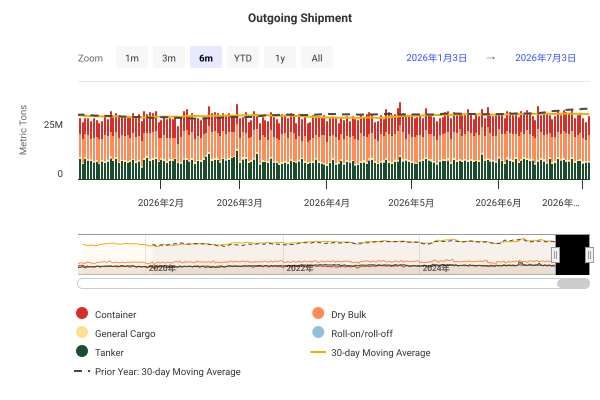

Source data for this figure (header and first rows):
DateTime, Container, Dry Bulk, General Cargo, Roll-on/roll-off, Tanker, 30-day Moving Average, Prior Year: 30-day Moving Average
2019-01-01 00:00:00, 7092752, 10103609, 553143, 52574, 6964024, , 
2019-01-02 00:00:00, 8153514, 11031829, 638168, 65277, 7211345, , 
2019-01-03 00:00:00, 7587169, 12308090, 737687, 109168, 7217530, , 
2019-01-04 00:00:00, 8037854, 10411345, 631754, 106904, 6555769, , 
2019-01-05 00:00:00, 9456708, 12609512, 777463, 112095, 8445633, , 
2019-01-06 00:00:00, 7582478, 9610678, 708782, 97810, 7115196, , 
2019-01-07 00:00:00, 9758580, 12900981, 821152, 156509, 8909385, , 
2019-01-08 00:00:00, 9145736, 10656151, 814031, 101080, 7569035, , 
2019-01-09 00:00:00, 8685754, 11784051, 908804, 99839, 7930263, , 
2019-01-10 00:00:00, 9013755, 11451134, 829540, 127659, 7255029, , 
2019-01-11 00:00:00, 10215266, 14040570, 881884, 128729, 7044866, , 
2019-01-12 00:00:00, 10493693, 9964209, 678195, 117657, 8205170, , 
2019-01-13 00:00:00, 9283522, 11433831, 787298, 99723, 7596365, , 
2019-01-14 00:00:00, 8949113, 12342551, 910340, 145709, 8160827, , 
2019-01-15 00:00:00, 8202337, 11705749, 827426, 142082, 6877534, , 
2019-01-16 00:00:00, 10908709, 11405098, 920977, 121803, 8261150, , 
2019-01-17 00:00:00, 8644544, 12260726, 833535, 118076, 8270550, , 
2019-01-18 00:00:00, 10452316, 13112895, 892351, 152638, 6763305, , 
2019-01-19 00:00:00, 10438521, 11613192, 857276, 95087, 7686186, , 
2019-01-20 00:00:00, 9070031, 12804865, 789323, 117707, 6517578, , 
2019-01-21 00:00:00, 9676467, 11982640, 815464, 139588, 9036184, , 
2019-01-22 00:00:00, 9885457, 12171958, 914288, 153248, 9315946, , 
2019-01-23 00:00:00, 9970496, 10677811, 786092, 147939, 9050081, , 
2019-01-24 00:00:00, 9800341, 11480492, 843082, 122368, 8500148, , 
2019-01-25 00:00:00, 9784491, 12490354, 837826, 143969, 8450666, , 
2019-01-26 00:00:00, 8817645, 11411847, 809612, 130503, 7931500, , 
2019-01-27 00:00:00, 8052573, 12596587, 800009, 131087, 7544097, , 
2019-01-28 00:00:00, 11559463, 12219137, 847948, 143308, 8064597, , 
2019-01-29 00:00:00, 10360932, 14015174, 828376, 148346, 8167238, , 
2019-01-30 00:00:00, 10931896, 11488777, 837652, 185193, 7989602, 29884830, 
2019-01-31 00:00:00, 9207310, 12694430, 826633, 158055, 9000768, 30122202, 
2019-02-01 00:00:00, 9462979, 12148807, 721742, 122676, 7621368, 30221452, 
2019-02-02 00:00:00, 9949224, 10148422, 812204, 101856, 7645260, 30244695, 
2019-02-03 00:00:00, 7565730, 12085040, 622091, 116143, 6053784, 30268000, 
2019-02-04 00:00:00, 8279374, 10067475, 804647, 137272, 7848827, 30125874, 
2019-02-05 00:00:00, 7634656, 10064560, 736252, 134764, 7179840, 30147046, 
2019-02-06 00:00:00, 8575168, 11824201, 704256, 140566, 8108944, 30040597, 
2019-02-07 00:00:00, 7095322, 9709519, 760262, 144710, 8426455, 29968938, 
2019-02-08 00:00:00, 7436898, 12633305, 710269, 135268, 8832247, 29980248, 
2019-02-09 00:00:00, 7130152, 12287721, 722455, 88733, 8091766, 29968371, 
2019-02-10 00:00:00, 7271209, 12373946, 709143, 104614, 7283712, 29816080, 
2019-02-11 00:00:00, 7181123, 11129407, 787655, 203040, 7393615, 29723945, 
2019-02-12 00:00:00, 6979387, 11081053, 831112, 125445, 7427763, 29632080, 
2019-02-13 00:00:00, 6445563, 12672115, 928388, 145487, 9598334, 29608125, 
2019-02-14 00:00:00, 6660776, 12484082, 922694, 152049, 9742823, 29681703, 
2019-02-15 00:00:00, 7263803, 11453310, 847657, 182459, 7223980, 29526818, 
2019-02-16 00:00:00, 8073321, 12540403, 841874, 129436, 8295980, 29518604, 
2019-02-17 00:00:00, 6835645, 11060933, 713895, 118945, 7807378, 29357378, 
2019-02-18 00:00:00, 7892429, 15635619, 963146, 159424, 9829248, 29483700, 
2019-02-19 00:00:00, 7585721, 9250402, 853230, 140500, 7749397, 29359692, 
2019-02-20 00:00:00, 8291247, 13671789, 905933, 119812, 7822331, 29331718, 
2019-02-21 00:00:00, 7127524, 12908565, 954150, 168139, 8613164, 29242740, 
2019-02-22 00:00:00, 9201685, 13060809, 976290, 159666, 9345947, 29313139, 
2019-02-23 00:00:00, 8257631, 12741034, 696475, 139810, 9456709, 29331313, 
2019-02-24 00:00:00, 8101008, 12880452, 761014, 123437, 9186243, 29309474, 
2019-02-25 00:00:00, 7556923, 14425277, 966589, 187187, 9251220, 29419011, 
2019-02-26 00:00:00, 8342560, 13327789, 1001462, 145626, 10151247, 29547158, 
2019-02-27 00:00:00, 9364714, 12116190, 997067, 170444, 7764277, 29466432, 
2019-02-28 00:00:00, 7898849, 12902209, 816426, 138024, 6324888, 29285109, 
2019-03-01 00:00:00, 7298164, 13381161, 847790, 146981, 7867741, 29222066, 
... 2,681 more rows
